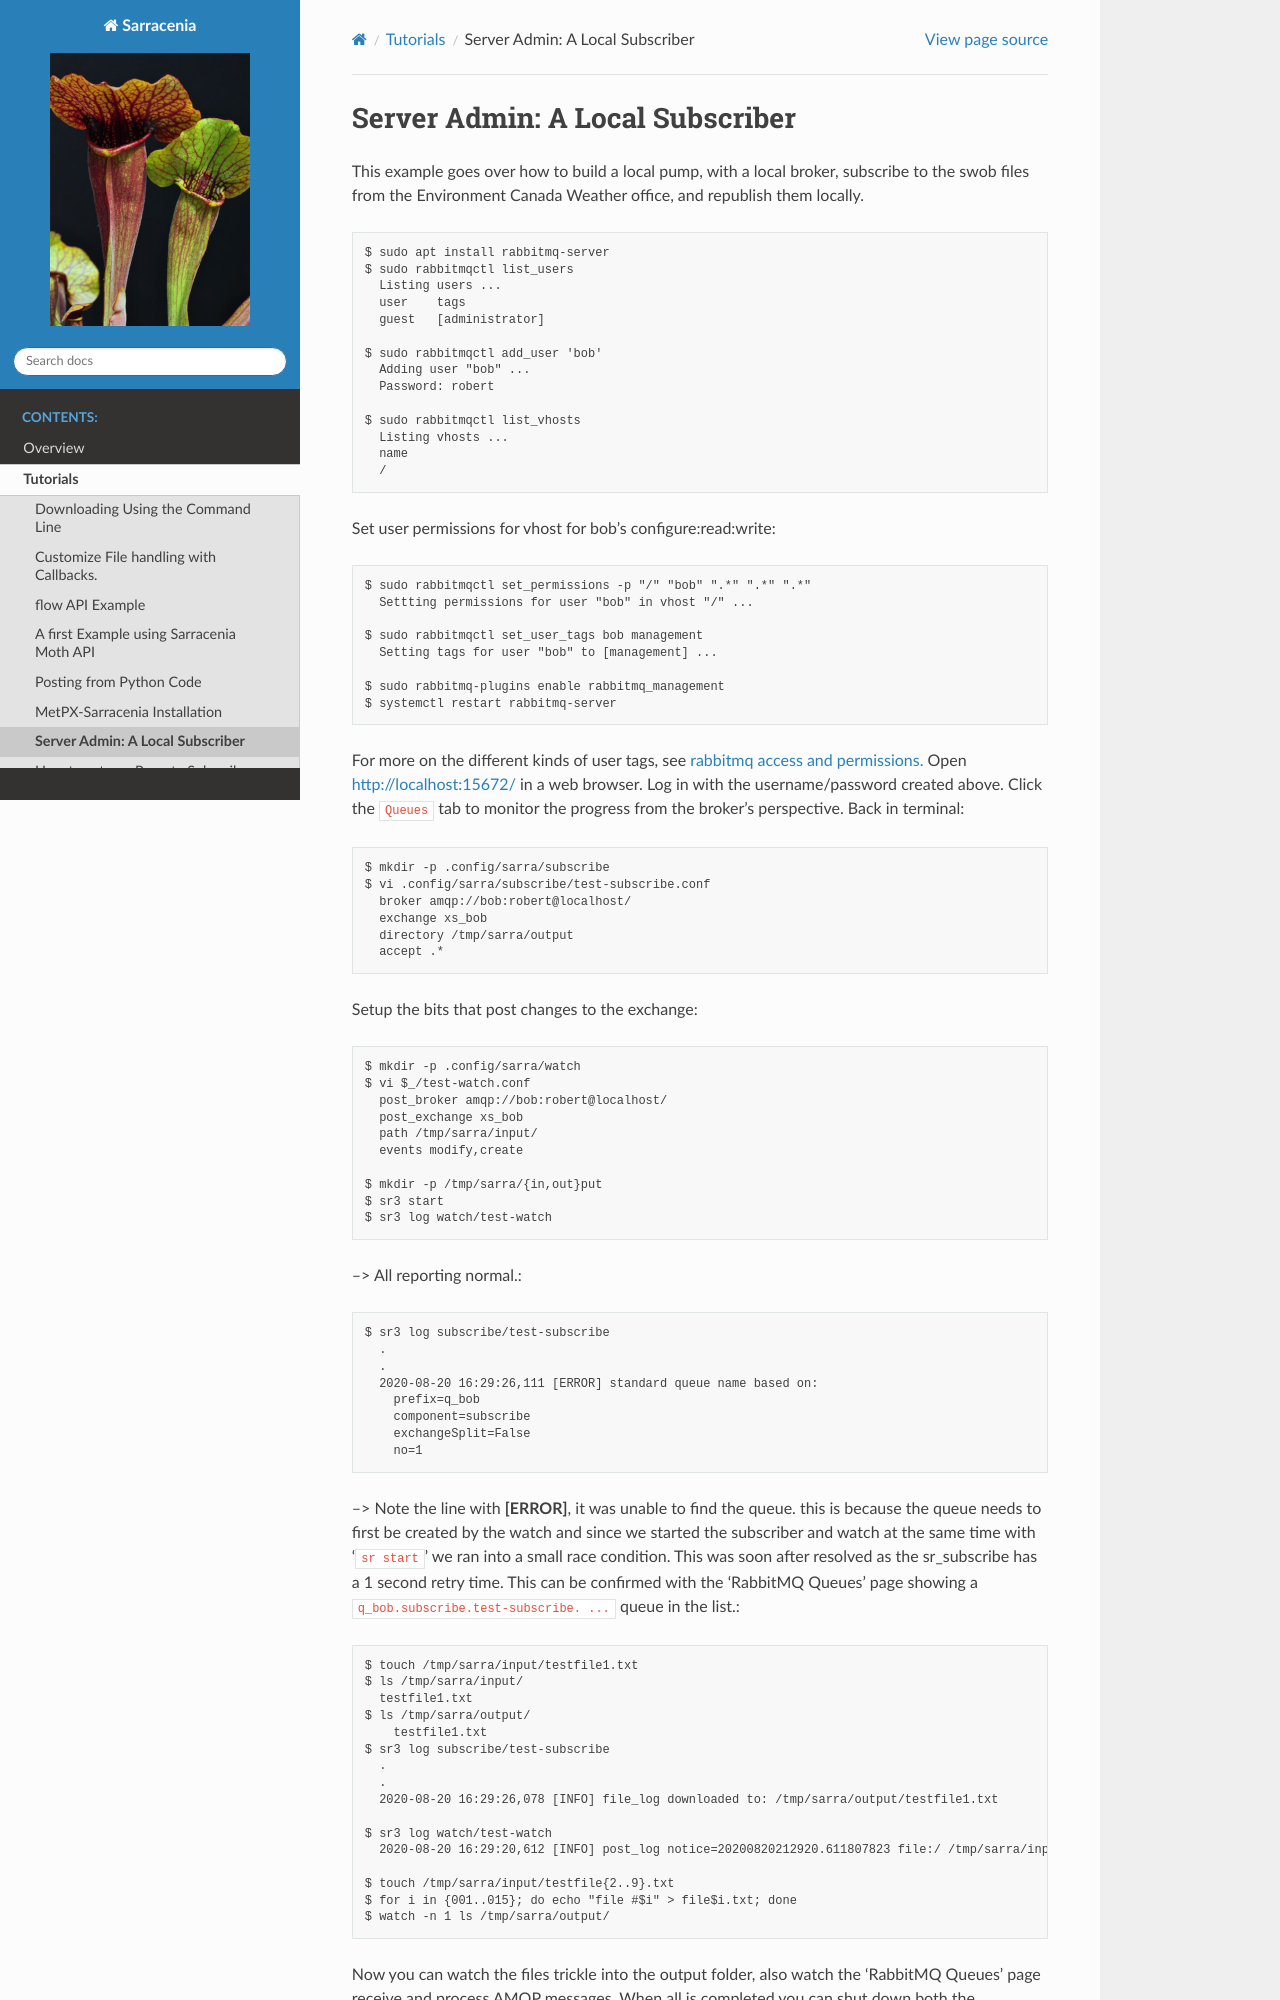

repository: MetPX/sarracenia · page: Tutorials/Setup_a_local_subscriber.html · generator: sphinx

================================
Server Admin: A Local Subscriber
================================

This example goes over how to build a local pump, with a local broker, 
subscribe to the swob files from the Environment Canada Weather office, 
and republish them locally.


::

  $ sudo apt install rabbitmq-server
  $ sudo rabbitmqctl list_users
    Listing users ...
    user    tags
    guest   [administrator]

  $ sudo rabbitmqctl add_user 'bob'
    Adding user "bob" ...
    Password: robert

  $ sudo rabbitmqctl list_vhosts
    Listing vhosts ...
    name
    /

Set user permissions for vhost for bob's configure:read:write::

  $ sudo rabbitmqctl set_permissions -p "/" "bob" ".*" ".*" ".*"
    Settting permissions for user "bob" in vhost "/" ...

  $ sudo rabbitmqctl set_user_tags bob management
    Setting tags for user "bob" to [management] ...

  $ sudo rabbitmq-plugins enable rabbitmq_management
  $ systemctl restart rabbitmq-server

For more on the different kinds of user tags, see `rabbitmq access and permissions. <https://www.rabbitmq.com/management.html#permissions>`_
Open http://localhost:15672/ in a web browser.
Log in with the username/password created above.
Click the ``Queues`` tab to monitor the progress from the broker's perspective.
Back in terminal::

  $ mkdir -p .config/sarra/subscribe
  $ vi .config/sarra/subscribe/test-subscribe.conf
    broker amqp://bob:robert@localhost/
    exchange xs_bob
    directory /tmp/sarra/output
    accept .*

Setup the bits that post changes to the exchange::

  $ mkdir -p .config/sarra/watch
  $ vi $_/test-watch.conf
    post_broker amqp://bob:robert@localhost/
    post_exchange xs_bob
    path /tmp/sarra/input/
    events modify,create
  
  $ mkdir -p /tmp/sarra/{in,out}put
  $ sr3 start
  $ sr3 log watch/test-watch

--> All reporting normal.::

  $ sr3 log subscribe/test-subscribe
    .
    .
    2020-08-20 16:29:26,111 [ERROR] standard queue name based on: 
      prefix=q_bob
      component=subscribe
      exchangeSplit=False
      no=1

--> Note the line with **[ERROR]**, it was unable to find the queue.
this is because the queue needs to first be created by the watch and since we started the
subscriber and watch at the same time with '``sr start``' we ran into a small race condition.
This was soon after resolved as the sr_subscribe has a 1 second retry time.
This can be confirmed with the 'RabbitMQ Queues' page showing a ``q_bob.subscribe.test-subscribe. ...`` queue in the list.::

  $ touch /tmp/sarra/input/testfile1.txt
  $ ls /tmp/sarra/input/
    testfile1.txt
  $ ls /tmp/sarra/output/
      testfile1.txt
  $ sr3 log subscribe/test-subscribe
    .
    .
    2020-08-20 16:29:26,078 [INFO] file_log downloaded to: /tmp/sarra/output/testfile1.txt
